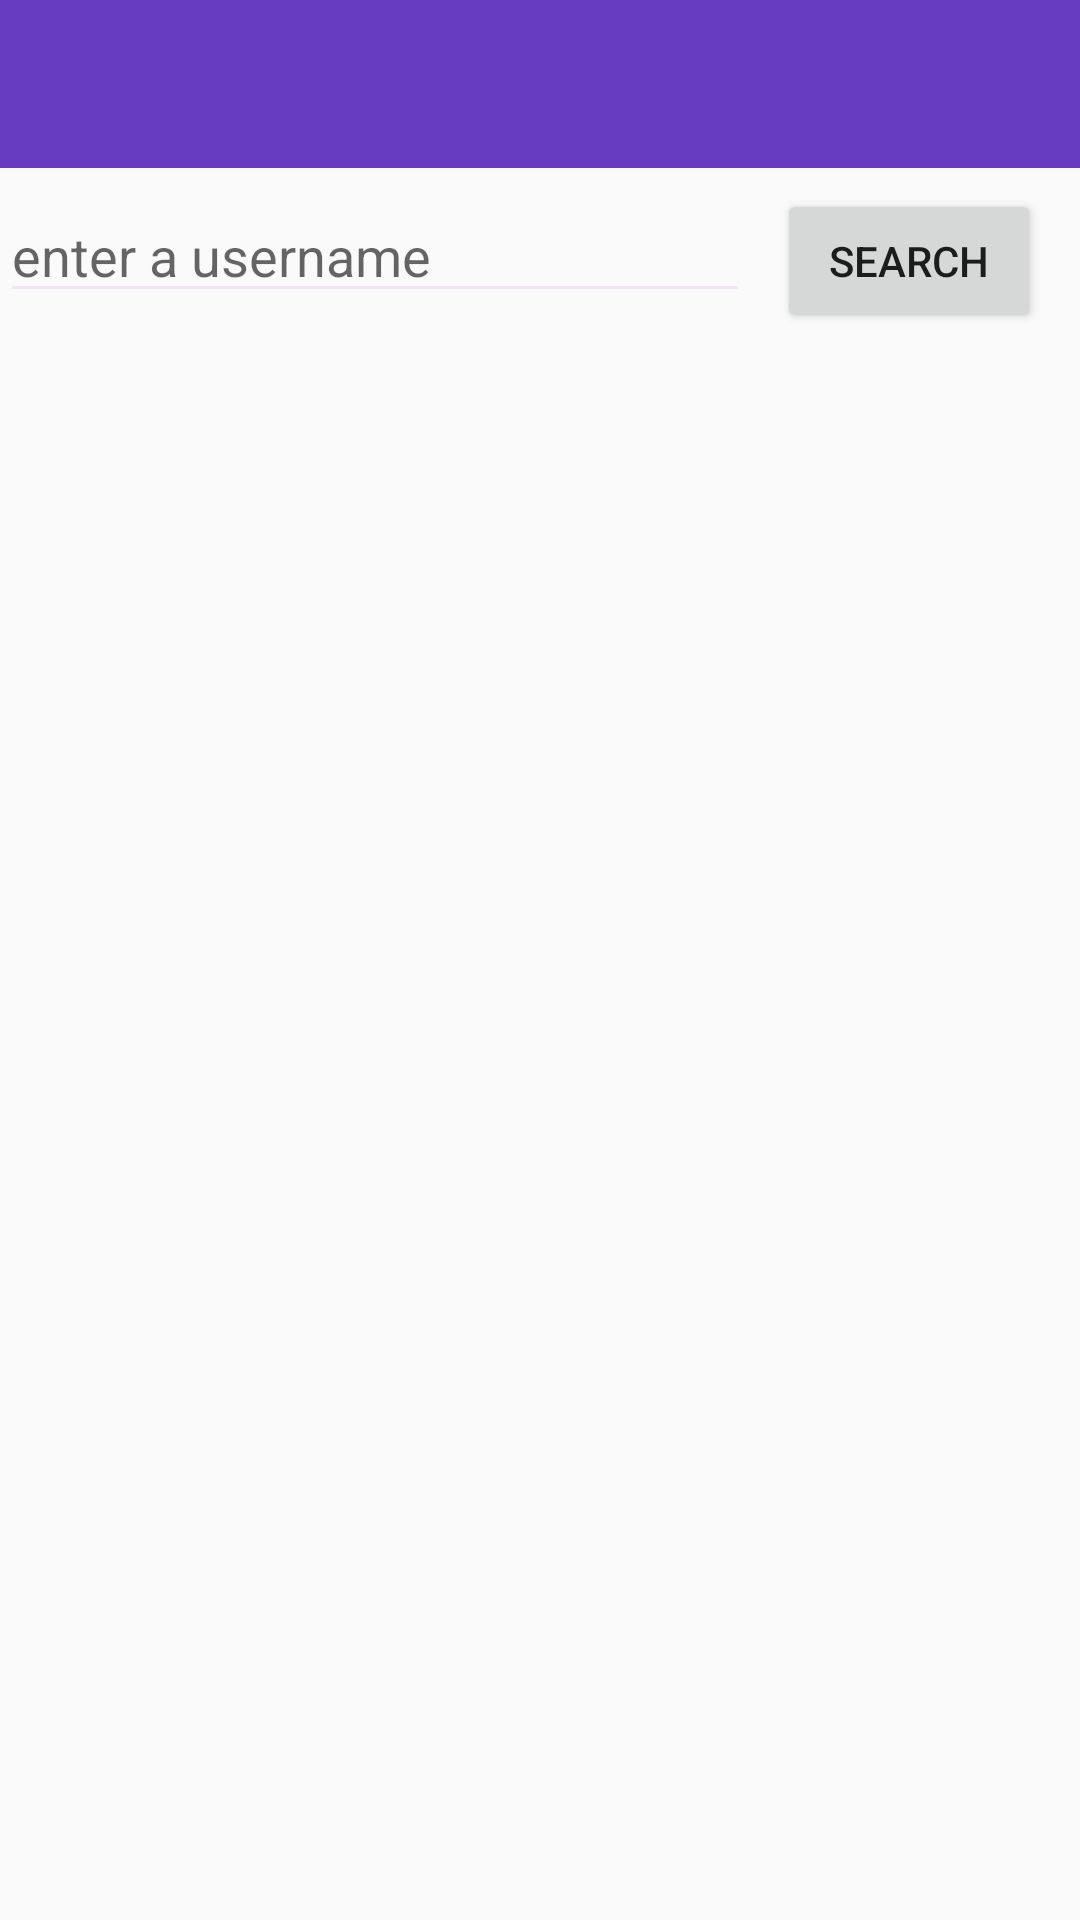

Layout XML and referenced resources for this Android screen:
<!-- AndroidManifest.xml: application theme AppTheme -->
<!-- res/layout/activity_all_users.xml -->
<?xml version="1.0" encoding="utf-8"?>
<RelativeLayout
    xmlns:android="http://schemas.android.com/apk/res/android"
    xmlns:app="http://schemas.android.com/apk/res-auto"
    xmlns:tools="http://schemas.android.com/tools"
    android:layout_width="match_parent"
    android:layout_height="match_parent"
    tools:context=".AllUsersActivity">
<include
    layout="@layout/app_bar_layout"
    android:id="@+id/UsersActivity_page-bar"/>

    <EditText
        android:id="@+id/searchText"
        android:layout_width="250dp"
        android:layout_height="wrap_content"
        android:layout_alignParentStart="true"
        android:layout_alignParentTop="true"
        android:layout_marginTop="63dp"
        android:hint="enter a username" />

    <Button
        android:id="@+id/searchUser"
        android:layout_width="wrap_content"
        android:layout_height="wrap_content"
        android:layout_alignParentEnd="true"
        android:layout_alignTop="@+id/searchText"
        android:layout_marginEnd="13dp"
        android:onClick="searchImage"
        android:text="search" />

    <android.support.v7.widget.RecyclerView
        android:id="@+id/Recycle_usersActivity"
        android:layout_width="match_parent"
        android:layout_height="432dp"
        android:layout_alignParentStart="true"
        android:layout_alignParentTop="true"
        android:layout_marginTop="135dp"></android.support.v7.widget.RecyclerView>
</RelativeLayout>
<!-- res/layout/app_bar_layout.xml (included above) -->
<?xml version="1.0" encoding="utf-8"?>
<android.support.v7.widget.Toolbar xmlns:android="http://schemas.android.com/apk/res/android"
    xmlns:app="http://schemas.android.com/apk/res-auto"
    android:background="@color/colorPrimary"
    android:layout_width="match_parent"
    android:layout_height="wrap_content"
    app:subtitleTextColor="#F3E5F5"
    app:titleTextColor="#F3E5F5">

</android.support.v7.widget.Toolbar>
<!-- resources referenced by this layout -->
<resources>
  <color name="colorPrimary">#673bbf</color>
  <style name="AppTheme" parent="Theme.AppCompat.Light.NoActionBar">
          
          <item name="colorPrimary">@color/colorPrimary</item>
          <item name="colorPrimaryDark">@color/colorPrimaryDark</item>
          <item name="colorAccent">@color/colorAccent</item>
          <item name="android:textColorSecondary">#F3E5F5</item>
      </style>
  <color name="colorPrimaryDark">#512da7</color>
  <color name="colorAccent">#ff5521</color>
</resources>
